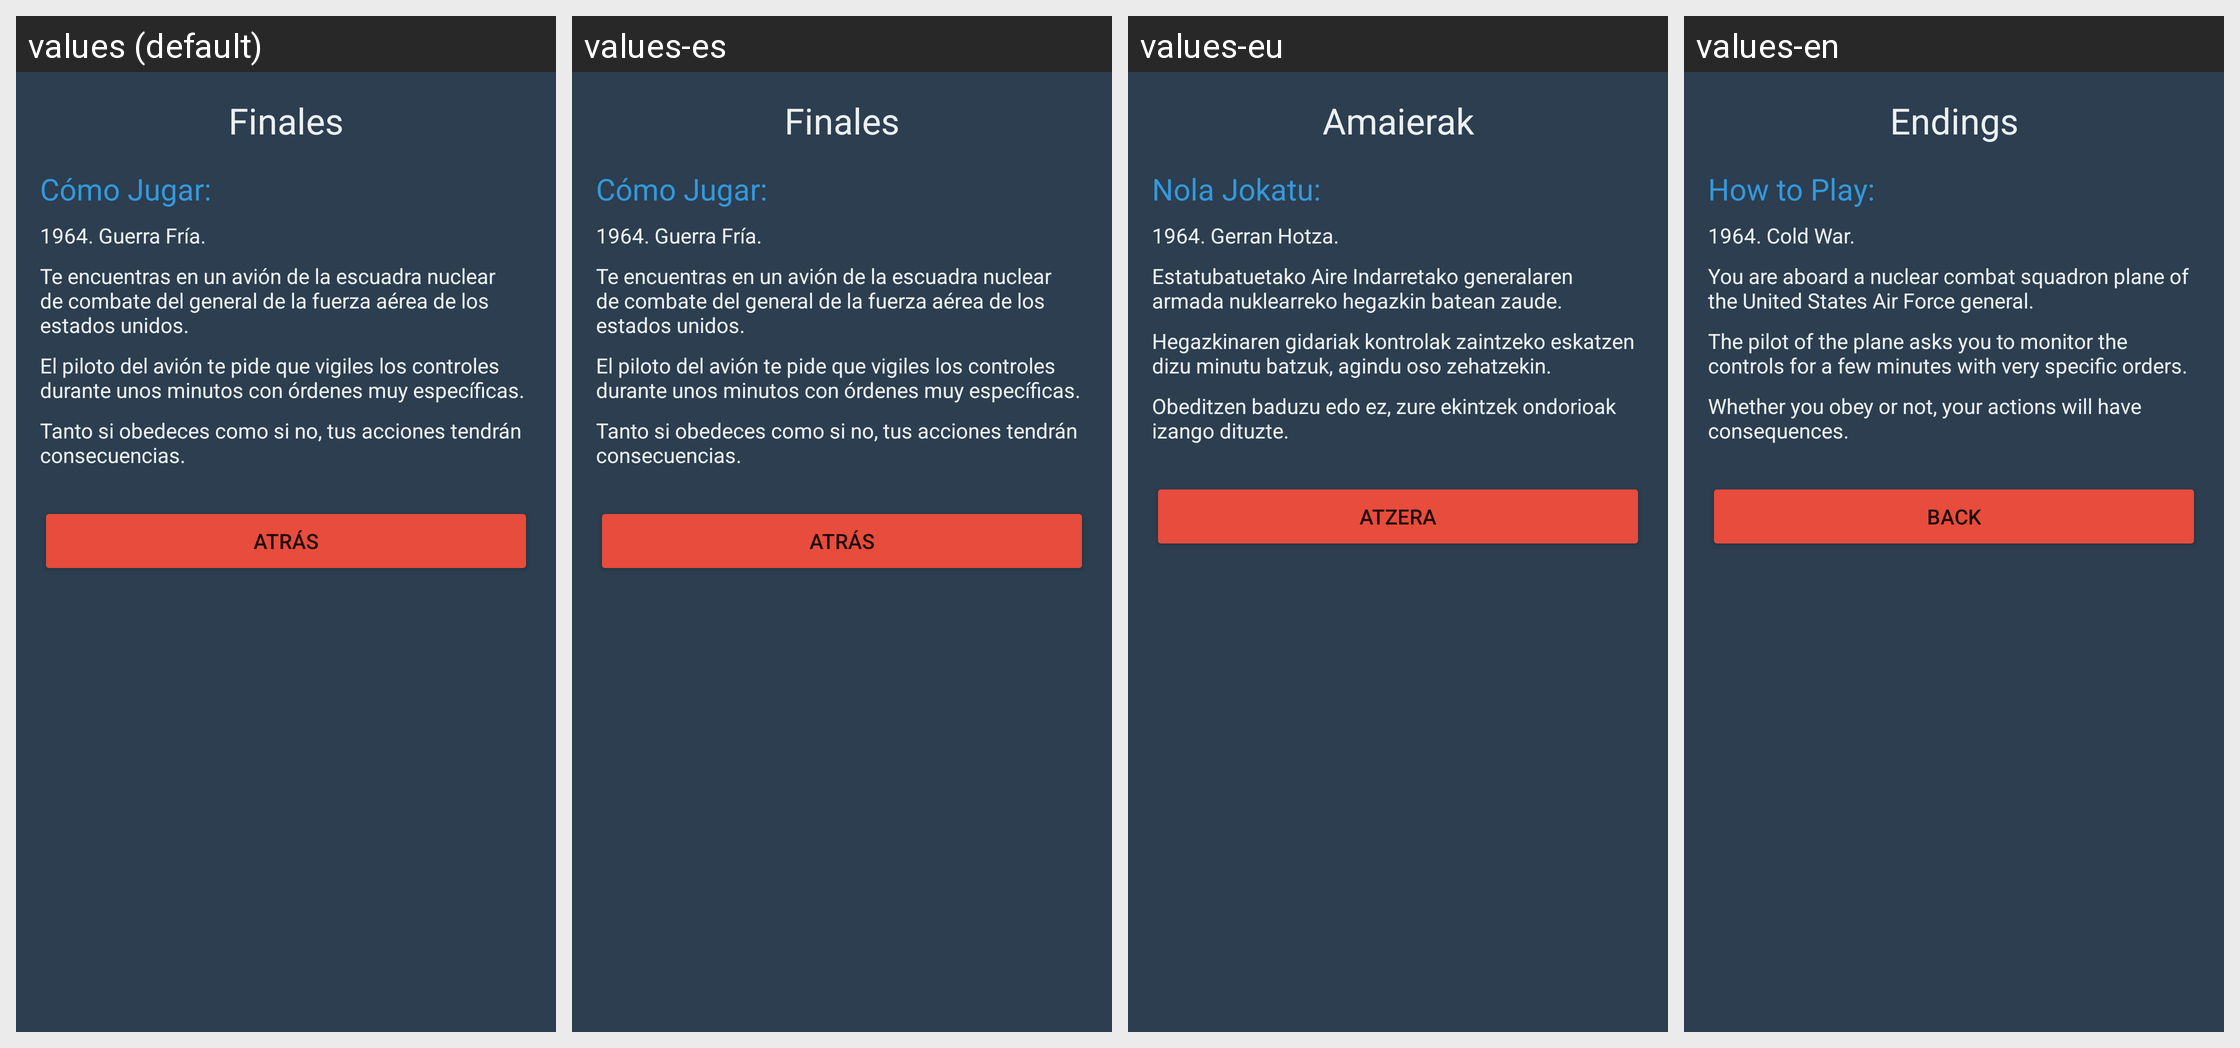

This grid shows one Android layout under several languages. Give, for every string resource on the screen, its name, the default text and each shown locale's text.
Android screen res/layout/activity_tutorial.xml rendered under 4 locales, left to right: values (default), values-es, values-eu, values-en. Device: Nexus 5 (rendered at 1080×1920; each locale shown at half size, 540×960, under a caption strip naming it); theme Theme.MyApp.
Other locales in the repository, not shown: values-eus.
Strings drawn on this screen, with the default value and each locale's value (text and hints the layout hard-codes, and strings that could not be matched under every locale, appear in the picture but are not listed):

finales
  values: Finales
  values-es: Finales
  values-eu: Amaierak
  values-en: Endings

como_jugar
  values: Cómo Jugar:
  values-es: Cómo Jugar:
  values-eu: Nola Jokatu:
  values-en: How to Play:

tut1
  values: 1964. Guerra Fría.
  values-es: 1964. Guerra Fría.
  values-eu: 1964. Gerran Hotza.
  values-en: 1964. Cold War.

tut2
  values: Te encuentras en un avión de la escuadra nuclear de combate del general de la fuerza aérea de los estados unidos.
  values-es: Te encuentras en un avión de la escuadra nuclear de combate del general de la fuerza aérea de los estados unidos.
  values-eu: Estatubatuetako Aire Indarretako generalaren armada nuklearreko hegazkin batean zaude.
  values-en: You are aboard a nuclear combat squadron plane of the United States Air Force general.

tut3
  values: El piloto del avión te pide que vigiles los controles durante unos minutos con órdenes muy específicas.
  values-es: El piloto del avión te pide que vigiles los controles durante unos minutos con órdenes muy específicas.
  values-eu: Hegazkinaren gidariak kontrolak zaintzeko eskatzen dizu minutu batzuk, agindu oso zehatzekin.
  values-en: The pilot of the plane asks you to monitor the controls for a few minutes with very specific orders.

tut4
  values: Tanto si obedeces como si no, tus acciones tendrán consecuencias.
  values-es: Tanto si obedeces como si no, tus acciones tendrán consecuencias.
  values-eu: Obeditzen baduzu edo ez, zure ekintzek ondorioak izango dituzte.
  values-en: Whether you obey or not, your actions will have consequences.

atras
  values: Atrás
  values-es: Atrás
  values-eu: Atzera
  values-en: Back
